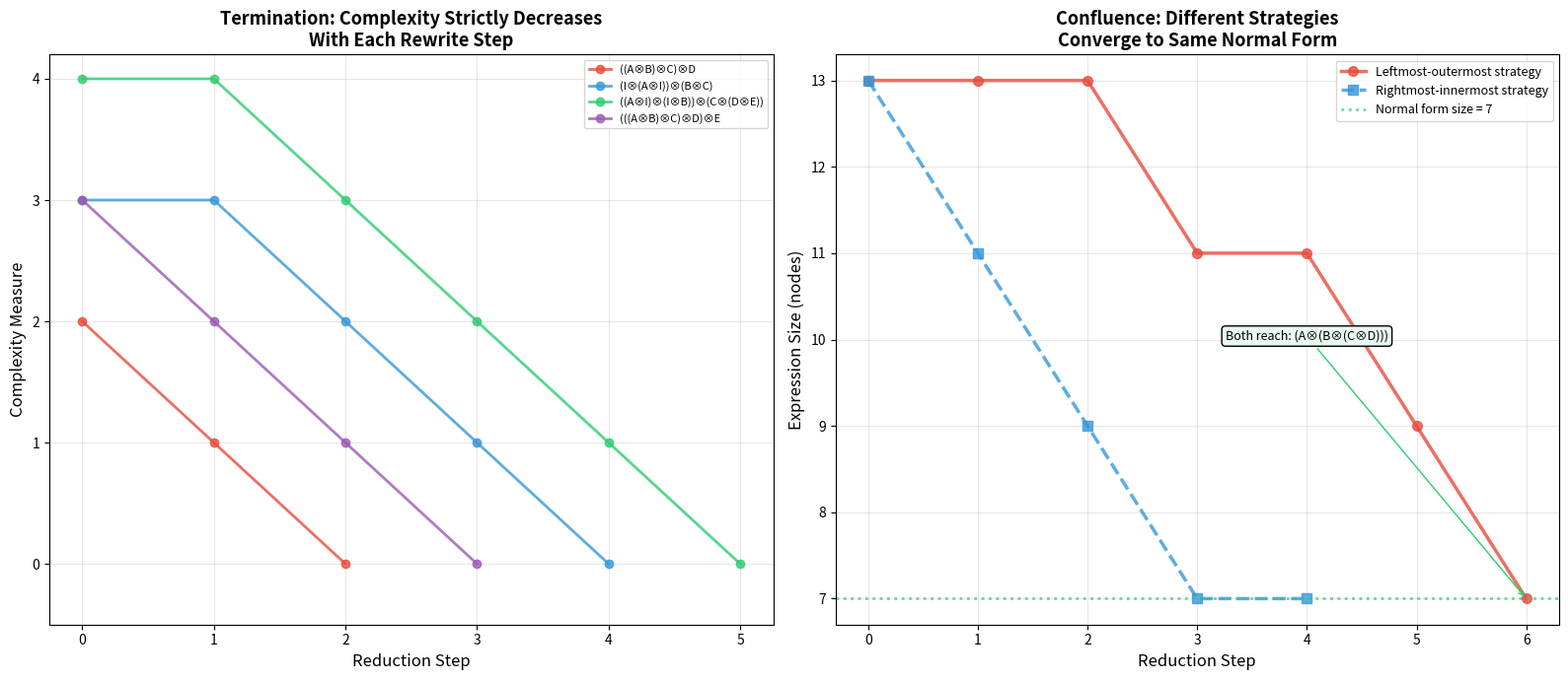

Write the Python code that produced this figure.
#!/usr/bin/env python3
"""
Visualization: Reduction Sequences and Complexity Descent

Shows two plots:
1. Multiple reduction sequences converging to the same normal form
2. The complexity measure strictly decreasing along each reduction path

This visualizes the key properties: termination (complexity always decreases)
and confluence (all paths lead to the same normal form).
"""

import matplotlib
matplotlib.use('Agg')
import matplotlib.pyplot as plt
import numpy as np

# =============================================================================
# Self-contained tensor expression infrastructure
# =============================================================================

class Var:
    def __init__(self, name): self.name = name
    def __repr__(self): return self.name
    def __eq__(self, other): return isinstance(other, Var) and self.name == other.name
    def __hash__(self): return hash(('V', self.name))

class UnitE:
    def __repr__(self): return "I"
    def __eq__(self, other): return isinstance(other, UnitE)
    def __hash__(self): return hash('U')

class Tensor:
    def __init__(self, l, r): self.left, self.right = l, r
    def __repr__(self): return f"({self.left}⊗{self.right})"
    def __eq__(self, other):
        return isinstance(other, Tensor) and self.left == other.left and self.right == other.right
    def __hash__(self): return hash(('T', self.left, self.right))

def flatten(e):
    if isinstance(e, Var): return [e.name]
    if isinstance(e, UnitE): return []
    return flatten(e.left) + flatten(e.right)

def right_assoc(vs):
    if not vs: return UnitE()
    if len(vs) == 1: return Var(vs[0])
    return Tensor(Var(vs[0]), right_assoc(vs[1:]))

def normalize(e): return right_assoc(flatten(e))

def complexity(e):
    """Termination measure: counts left-nested tensors + unit adjacencies."""
    if isinstance(e, (Var, UnitE)): return 0
    c = complexity(e.left) + complexity(e.right)
    if isinstance(e.left, Tensor): c += 1
    if isinstance(e.left, UnitE): c += 1
    if isinstance(e.right, UnitE): c += 1
    return c

def expr_size(e):
    if isinstance(e, (Var, UnitE)): return 1
    return 1 + expr_size(e.left) + expr_size(e.right)

def reduce_leftmost(e):
    """Reduce using leftmost-outermost strategy."""
    if not isinstance(e, Tensor): return None
    if isinstance(e.left, UnitE): return e.right
    if isinstance(e.right, UnitE): return e.left
    if isinstance(e.left, Tensor):
        return Tensor(e.left.left, Tensor(e.left.right, e.right))
    r = reduce_leftmost(e.left)
    if r is not None: return Tensor(r, e.right)
    r = reduce_leftmost(e.right)
    if r is not None: return Tensor(e.left, r)
    return None

def reduce_rightmost(e):
    """Reduce using rightmost-innermost strategy."""
    if not isinstance(e, Tensor): return None
    # Try right subtree first
    r = reduce_rightmost(e.right)
    if r is not None: return Tensor(e.left, r)
    r = reduce_rightmost(e.left)
    if r is not None: return Tensor(r, e.right)
    # Then try root rules
    if isinstance(e.right, UnitE): return e.left
    if isinstance(e.left, UnitE): return e.right
    if isinstance(e.left, Tensor):
        return Tensor(e.left.left, Tensor(e.left.right, e.right))
    return None

def full_reduction(e, strategy='leftmost', max_steps=50):
    steps = [e]
    current = e
    reduce_fn = reduce_leftmost if strategy == 'leftmost' else reduce_rightmost
    for _ in range(max_steps):
        r = reduce_fn(current)
        if r is None: break
        steps.append(r)
        current = r
    return steps

# =============================================================================
# Build test expressions
# =============================================================================

A, B, C, D, E = Var("A"), Var("B"), Var("C"), Var("D"), Var("E")
I = UnitE()

test_exprs = [
    ("((A⊗B)⊗C)⊗D", Tensor(Tensor(Tensor(A, B), C), D)),
    ("(I⊗(A⊗I))⊗(B⊗C)", Tensor(Tensor(I, Tensor(A, I)), Tensor(B, C))),
    ("((A⊗I)⊗(I⊗B))⊗(C⊗(D⊗E))",
     Tensor(Tensor(Tensor(A, I), Tensor(I, B)), Tensor(C, Tensor(D, E)))),
    ("(((A⊗B)⊗C)⊗D)⊗E",
     Tensor(Tensor(Tensor(Tensor(A, B), C), D), E)),
]

# =============================================================================
# Plot 1: Complexity descent
# =============================================================================

fig, axes = plt.subplots(1, 2, figsize=(16, 7))

ax1 = axes[0]
colors = ['#e74c3c', '#3498db', '#2ecc71', '#9b59b6']

for idx, (name, expr) in enumerate(test_exprs):
    # Use leftmost strategy
    steps = full_reduction(expr, 'leftmost')
    complexities = [complexity(s) for s in steps]
    x = list(range(len(complexities)))
    
    ax1.plot(x, complexities, 'o-', color=colors[idx], linewidth=2, 
             markersize=6, label=name, alpha=0.8)

ax1.set_xlabel("Reduction Step", fontsize=12)
ax1.set_ylabel("Complexity Measure", fontsize=12)
ax1.set_title("Termination: Complexity Strictly Decreases\nWith Each Rewrite Step", 
              fontsize=13, fontweight='bold')
ax1.legend(fontsize=8, loc='upper right')
ax1.grid(True, alpha=0.3)
ax1.set_ylim(bottom=-0.5)

# =============================================================================
# Plot 2: Two strategies converge to same NF
# =============================================================================

ax2 = axes[1]

expr = Tensor(Tensor(Tensor(A, I), Tensor(I, B)), Tensor(C, Tensor(D, I)))
steps_lm = full_reduction(expr, 'leftmost')
steps_rm = full_reduction(expr, 'rightmost')

sizes_lm = [expr_size(s) for s in steps_lm]
sizes_rm = [expr_size(s) for s in steps_rm]

x_lm = list(range(len(sizes_lm)))
x_rm = list(range(len(sizes_rm)))

ax2.plot(x_lm, sizes_lm, 'o-', color='#e74c3c', linewidth=2.5, 
         markersize=7, label='Leftmost-outermost strategy', alpha=0.8)
ax2.plot(x_rm, sizes_rm, 's--', color='#3498db', linewidth=2.5,
         markersize=7, label='Rightmost-innermost strategy', alpha=0.8)

# Mark the common normal form
nf = normalize(expr)
nf_size = expr_size(nf)
ax2.axhline(y=nf_size, color='#2ecc71', linestyle=':', linewidth=2, alpha=0.7,
            label=f'Normal form size = {nf_size}')

# Verify both reach the same NF
assert flatten(steps_lm[-1]) == flatten(steps_rm[-1]) == flatten(nf)

ax2.set_xlabel("Reduction Step", fontsize=12)
ax2.set_ylabel("Expression Size (nodes)", fontsize=12)
ax2.set_title("Confluence: Different Strategies\nConverge to Same Normal Form",
              fontsize=13, fontweight='bold')
ax2.legend(fontsize=9, loc='upper right')
ax2.grid(True, alpha=0.3)

# Add annotation
ax2.annotate(f'Both reach: {nf}',
             xy=(max(len(x_lm), len(x_rm)) - 1, nf_size),
             xytext=(max(len(x_lm), len(x_rm)) - 3, nf_size + 3),
             fontsize=9, ha='center',
             arrowprops=dict(arrowstyle='->', color='#2ecc71'),
             bbox=dict(boxstyle='round', facecolor='#eafaf1'))

plt.tight_layout()
plt.savefig('reduction_convergence.png', dpi=150, bbox_inches='tight')
print("Saved reduction_convergence.png")
